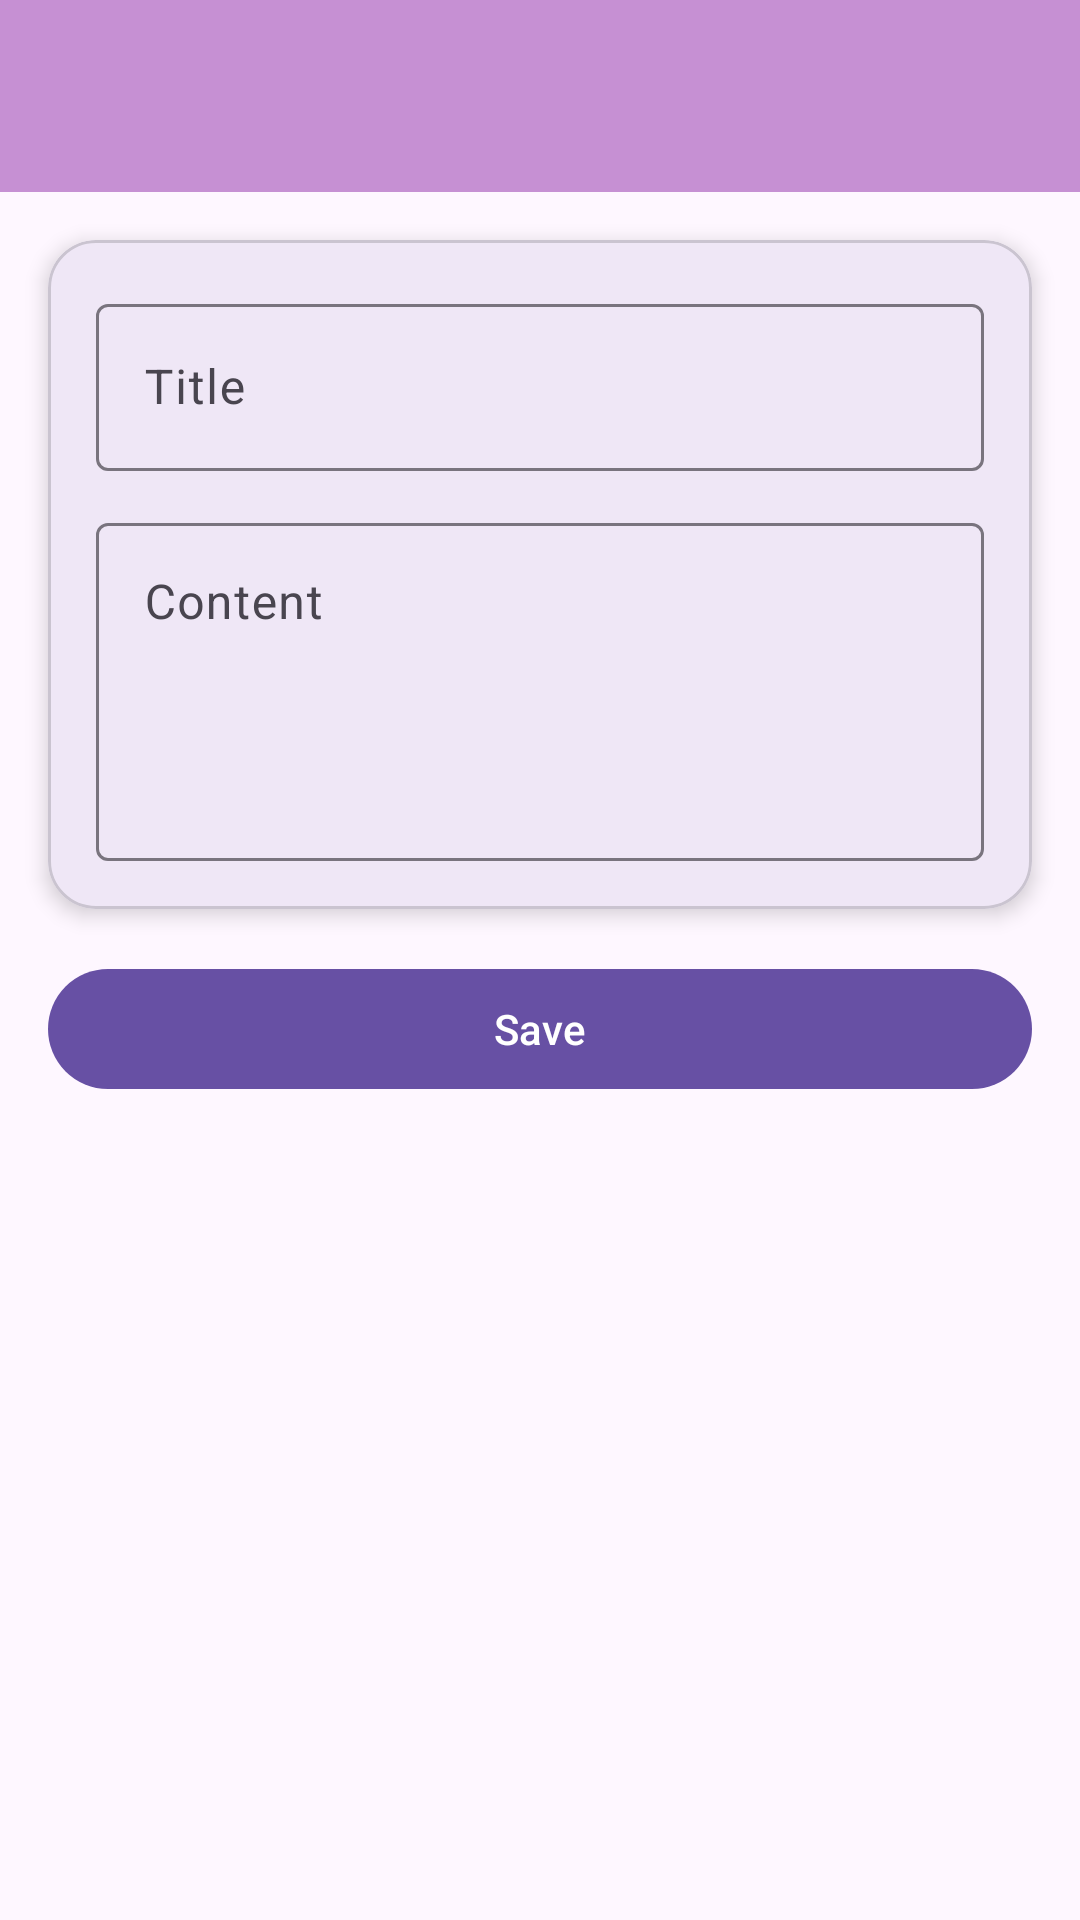

Layout XML and referenced resources for this Android screen:
<!-- AndroidManifest.xml: application theme Theme.P3Isra -->
<!-- res/layout/activity_note_form.xml -->
<?xml version="1.0" encoding="utf-8"?>
<androidx.constraintlayout.widget.ConstraintLayout
    xmlns:android="http://schemas.android.com/apk/res/android"
    xmlns:app="http://schemas.android.com/apk/res-auto"
    android:id="@+id/main"
    android:layout_width="match_parent"
    android:layout_height="match_parent">

    <androidx.appcompat.widget.Toolbar
        android:id="@+id/toolbar"
        android:layout_width="match_parent"
        android:layout_height="?attr/actionBarSize"
        android:background="#D3BA7CCA"
        app:layout_constraintEnd_toEndOf="parent"
        app:layout_constraintStart_toStartOf="parent"
        app:layout_constraintTop_toTopOf="parent"
        app:titleTextColor="@android:color/white" />

    <com.google.android.material.card.MaterialCardView
        android:id="@+id/cardForm"
        android:layout_width="0dp"
        android:layout_height="wrap_content"
        android:layout_margin="16dp"
        android:layout_marginTop="20dp"
        app:cardCornerRadius="16dp"
        app:cardElevation="4dp"
        app:layout_constraintEnd_toEndOf="parent"
        app:layout_constraintStart_toStartOf="parent"
        app:layout_constraintTop_toBottomOf="@id/toolbar">

        <LinearLayout
            android:layout_width="match_parent"
            android:layout_height="wrap_content"
            android:orientation="vertical"
            android:padding="16dp">

            <com.google.android.material.textfield.TextInputLayout
                android:layout_width="match_parent"
                android:layout_height="wrap_content"
                android:hint="Title">

                <com.google.android.material.textfield.TextInputEditText
                    android:id="@+id/etTitle"
                    android:layout_width="match_parent"
                    android:layout_height="wrap_content" />
            </com.google.android.material.textfield.TextInputLayout>

            <com.google.android.material.textfield.TextInputLayout
                android:layout_width="match_parent"
                android:layout_height="wrap_content"
                android:layout_marginTop="12dp"
                android:hint="Content">

                <com.google.android.material.textfield.TextInputEditText
                    android:id="@+id/etContent"
                    android:layout_width="match_parent"
                    android:layout_height="wrap_content"
                    android:gravity="top"
                    android:inputType="textMultiLine"
                    android:minLines="4" />
            </com.google.android.material.textfield.TextInputLayout>

        </LinearLayout>
    </com.google.android.material.card.MaterialCardView>

    <com.google.android.material.button.MaterialButton
        android:id="@+id/btnSaveNote"
        android:layout_width="match_parent"
        android:layout_height="wrap_content"
        android:layout_margin="16dp"
        android:layout_marginTop="24dp"
        android:text="Save"
        app:layout_constraintEnd_toEndOf="parent"
        app:layout_constraintStart_toStartOf="parent"
        app:layout_constraintTop_toBottomOf="@id/cardForm" />

</androidx.constraintlayout.widget.ConstraintLayout>
<!-- resources referenced by this layout -->
<resources>
  <style name="Theme.P3Isra" parent="Base.Theme.P3Isra" />
  <style name="Base.Theme.P3Isra" parent="Theme.Material3.DayNight.NoActionBar">
          
          
      </style>
</resources>
